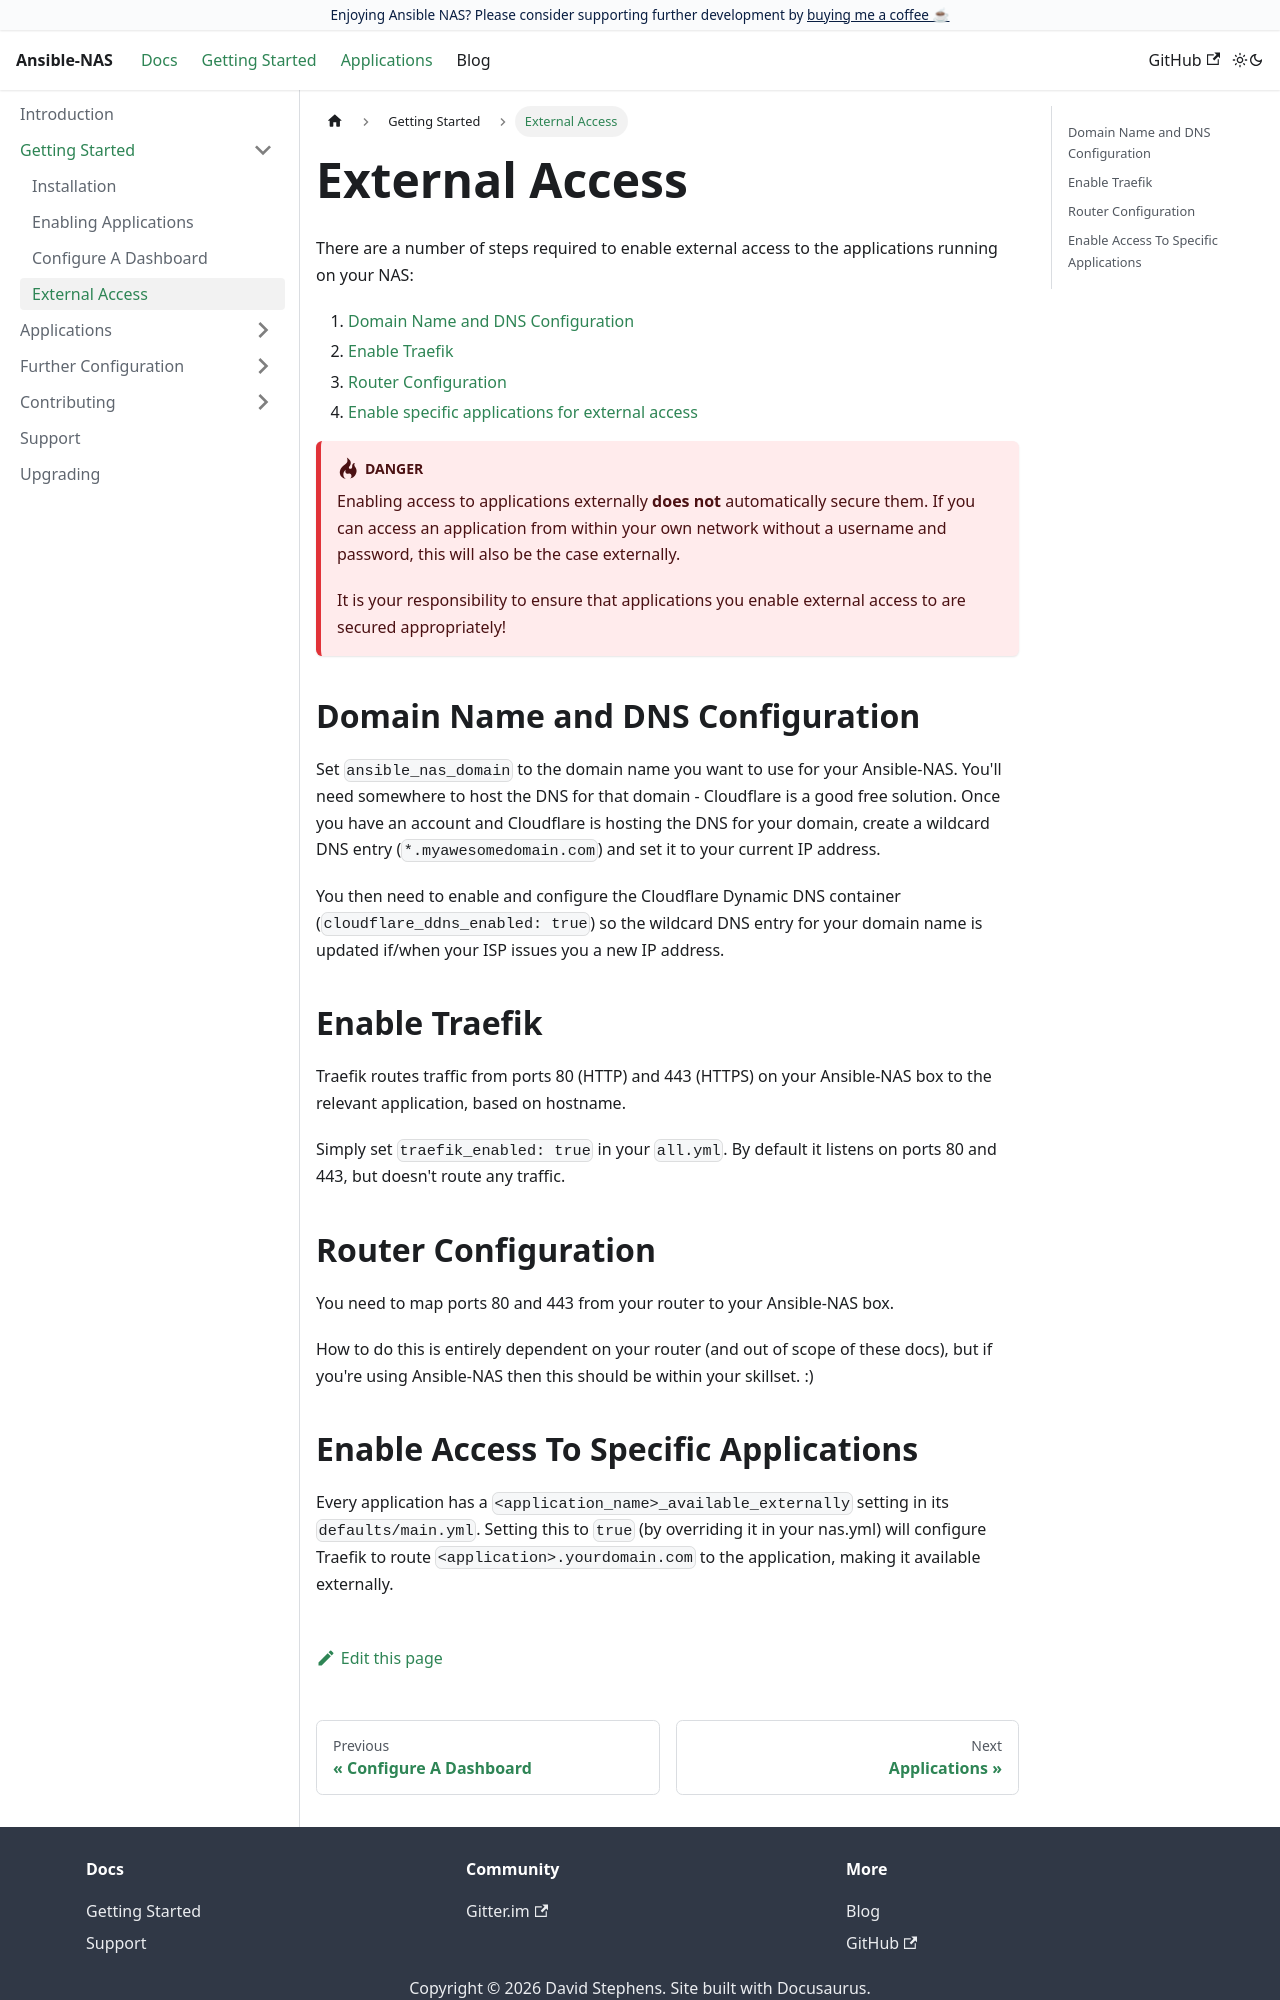

repository: pdmurray/ansible-nas · page: docs/getting-started/external-access/index.html · generator: docusaurus

---
sidebar_position: 4
---

# External Access

There are a number of steps required to enable external access to the applications running on your NAS:

1. [Domain Name and DNS Configuration](#domain-name-and-dns-configuration)
2. [Enable Traefik](#enable-traefik)
3. [Router Configuration](#router-configuration)
4. [Enable specific applications for external access](#enable-access-to-specific-applications)

:::danger

Enabling access to applications externally **does not** automatically secure them. If you can access an application from within your own network without a username and password, this will also be the case externally.

It is your responsibility to ensure that applications you enable external access to are secured appropriately!

:::

## Domain Name and DNS Configuration

Set `ansible_nas_domain` to the domain name you want to use for your Ansible-NAS. You'll need somewhere to host the DNS for that domain - Cloudflare is a good free solution. Once you have an account and Cloudflare is hosting the DNS for your domain, create a wildcard DNS entry (`*.myawesomedomain.com`) and set it to your current IP address.

You then need to enable and configure the Cloudflare Dynamic DNS container (`cloudflare_ddns_enabled: true`) so the wildcard DNS entry for your domain name is updated if/when your ISP issues you a new IP address.

## Enable Traefik

Traefik routes traffic from ports 80 (HTTP) and 443 (HTTPS) on your Ansible-NAS box to the relevant application, based on hostname.

Simply set `traefik_enabled: true` in your `all.yml`. By default it listens on ports 80 and 443, but doesn't route any traffic.

Ensure you set the relevant environment variables for your DNS provider in `traefik_environment_variables`. More info in the [Traefik ACME docs](https://doc.traefik.io/traefik/https/acme/).

## Router Configuration

You need to map ports 80 and 443 from your router to your Ansible-NAS box.

How to do this is entirely dependent on your router (and out of scope of these docs), but if you're using Ansible-NAS then this should be within your skillset. :)
